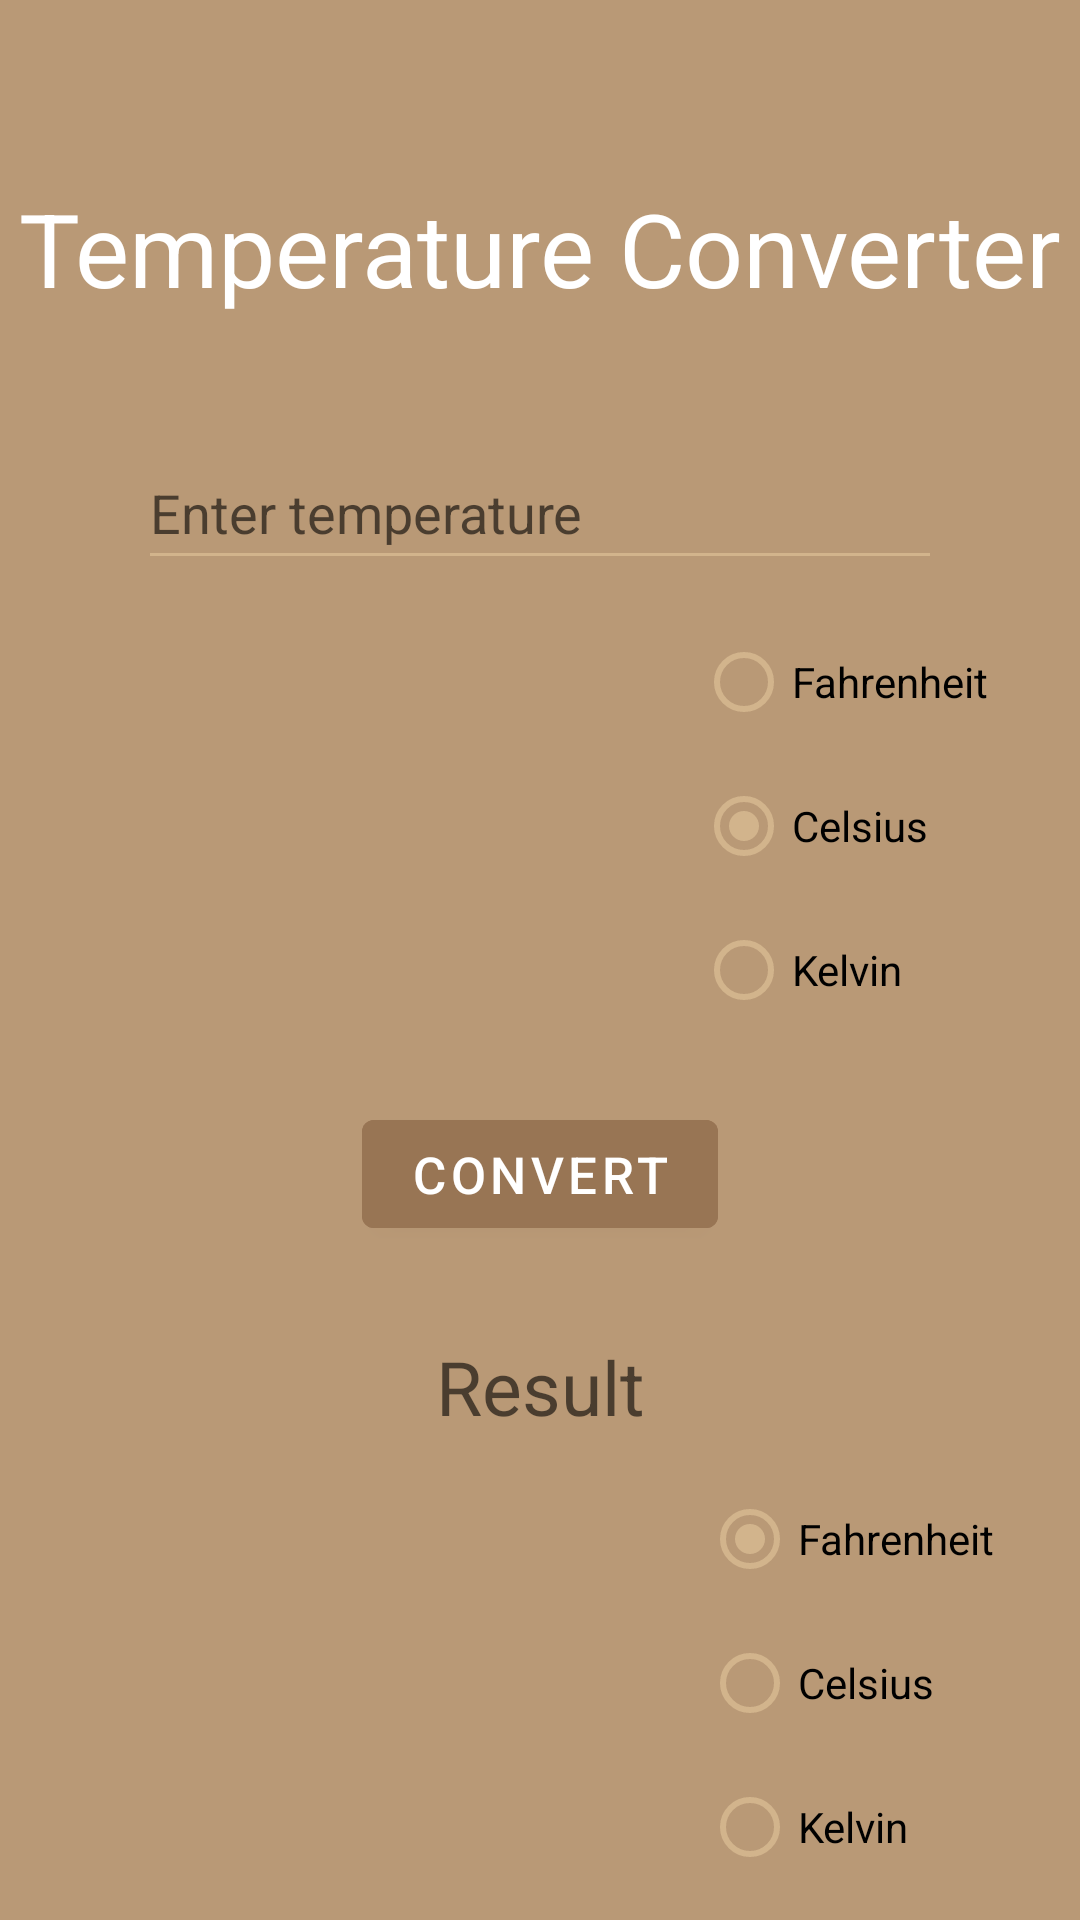

Write the Android layout XML for this screen, with the resource values it uses.
<!-- AndroidManifest.xml: application theme Theme.Dig4634unitConverter -->
<!-- res/layout/activity_temperature.xml -->
<?xml version="1.0" encoding="utf-8"?>
<androidx.constraintlayout.widget.ConstraintLayout xmlns:android="http://schemas.android.com/apk/res/android"
    xmlns:app="http://schemas.android.com/apk/res-auto"
    xmlns:tools="http://schemas.android.com/tools"
    android:layout_width="match_parent"
    android:layout_height="match_parent"
    android:background="#B99976"
    tools:context=".Temperature">


    <LinearLayout
        android:layout_width="match_parent"
        android:layout_height="match_parent"
        android:orientation="vertical">

        <TextView
            android:id="@+id/textView3"
            android:layout_width="wrap_content"
            android:layout_height="wrap_content"
            android:layout_gravity="center"
            android:layout_marginTop="60dp"
            android:layout_marginBottom="40dp"
            android:text="Temperature Converter"
            android:textColor="@color/white"
            android:textSize="34dp" />

        <com.google.android.material.textfield.TextInputEditText
            android:id="@+id/input"
            android:layout_width="268dp"
            android:layout_height="wrap_content"
            android:layout_gravity="center"
            android:layout_marginStart="0dp"
            android:layout_marginEnd="0dp"
            android:layout_marginBottom="10dp"
            android:backgroundTint="#D2B48C"
            android:hint="Enter temperature"
            android:minHeight="48dp"
            android:textColor="@color/white"
            android:textColorHighlight="#D2B48C"
            android:textColorLink="#D2B48C"
            android:textCursorDrawable="@color/white" />

        <RadioGroup
            android:layout_width="128dp"
            android:layout_height="wrap_content"
            android:layout_gravity="right"
            android:background="#00000000"
            android:backgroundTint="#00000000"
            android:checkedButton="@id/celsius"
            android:clickable="false"
            android:paddingBottom="20dp">

            <RadioButton
                android:id="@+id/fahrenheit"
                android:layout_width="wrap_content"
                android:layout_height="wrap_content"
                android:buttonTint="#D2B48C"
                android:text="Fahrenheit" />

            <RadioButton
                android:id="@+id/celsius"
                android:layout_width="wrap_content"
                android:layout_height="wrap_content"
                android:layout_marginStart="0dp"
                android:layout_marginBottom="0dp"
                android:buttonTint="#D2B48C"
                android:text="Celsius" />

            <RadioButton
                android:id="@+id/kelvin"
                android:layout_width="wrap_content"
                android:layout_height="wrap_content"
                android:layout_marginEnd="0dp"
                android:buttonTint="#D2B48C"
                android:text="Kelvin" />
        </RadioGroup>

        <com.google.android.material.button.MaterialButton
            android:id="@+id/convert"
            android:layout_width="wrap_content"
            android:layout_height="wrap_content"
            android:layout_gravity="center"
            android:layout_marginEnd="0dp"
            android:layout_marginBottom="30dp"
            android:backgroundTint="#987554"
            android:text="Convert"
            android:textSize="17dp" />

        <TextView
            android:id="@+id/output"
            android:layout_width="match_parent"
            android:layout_height="wrap_content"
            android:gravity="center"
            android:text=""
            android:hint="Result"
            android:textColor="@color/white"
            android:textColorHighlight="#D2B48C"
            android:textColorLink="#D2B48C"
            android:textSize="25dp" />

        <RadioGroup
            android:layout_width="126dp"
            android:layout_height="wrap_content"
            android:layout_gravity="right"
            android:checkedButton="@id/fahrenheit2"
            android:paddingTop="10dp">

            <RadioButton
                android:id="@+id/fahrenheit2"
                android:layout_width="wrap_content"
                android:layout_height="wrap_content"
                android:buttonTint="#D2B48C"
                android:text="Fahrenheit" />

            <RadioButton
                android:id="@+id/celsius2"
                android:layout_width="wrap_content"
                android:layout_height="wrap_content"
                android:buttonTint="#D2B48C"
                android:text="Celsius" />

            <RadioButton
                android:id="@+id/kelvin2"
                android:layout_width="wrap_content"
                android:layout_height="wrap_content"
                android:buttonTint="#D2B48C"
                android:text="Kelvin" />
        </RadioGroup>

    </LinearLayout>


</androidx.constraintlayout.widget.ConstraintLayout>
<!-- resources referenced by this layout -->
<resources>
  <style name="Theme.Dig4634unitConverter" parent="Theme.MaterialComponents.DayNight.DarkActionBar">
          
          <item name="colorPrimary">@color/purple_500</item>
          <item name="colorPrimaryVariant">@color/purple_700</item>
          <item name="colorOnPrimary">@color/white</item>
          
          <item name="colorSecondary">@color/teal_200</item>
          <item name="colorSecondaryVariant">@color/teal_700</item>
          <item name="colorOnSecondary">@color/black</item>
          
          <item name="android:statusBarColor" tools:targetApi="l">?attr/colorPrimaryVariant</item>
          
      </style>
  <!-- not gathered from this repository: default colours our renderer supplied (Android Studio template values) -->
  <color name="purple_500">#FF6200EE</color>
  <color name="purple_700">#FF3700B3</color>
  <color name="teal_200">#FF03DAC5</color>
  <color name="teal_700">#FF018786</color>
  <color name="black">#FF000000</color>
  <color name="white">#FFFFFFFF</color>
</resources>
